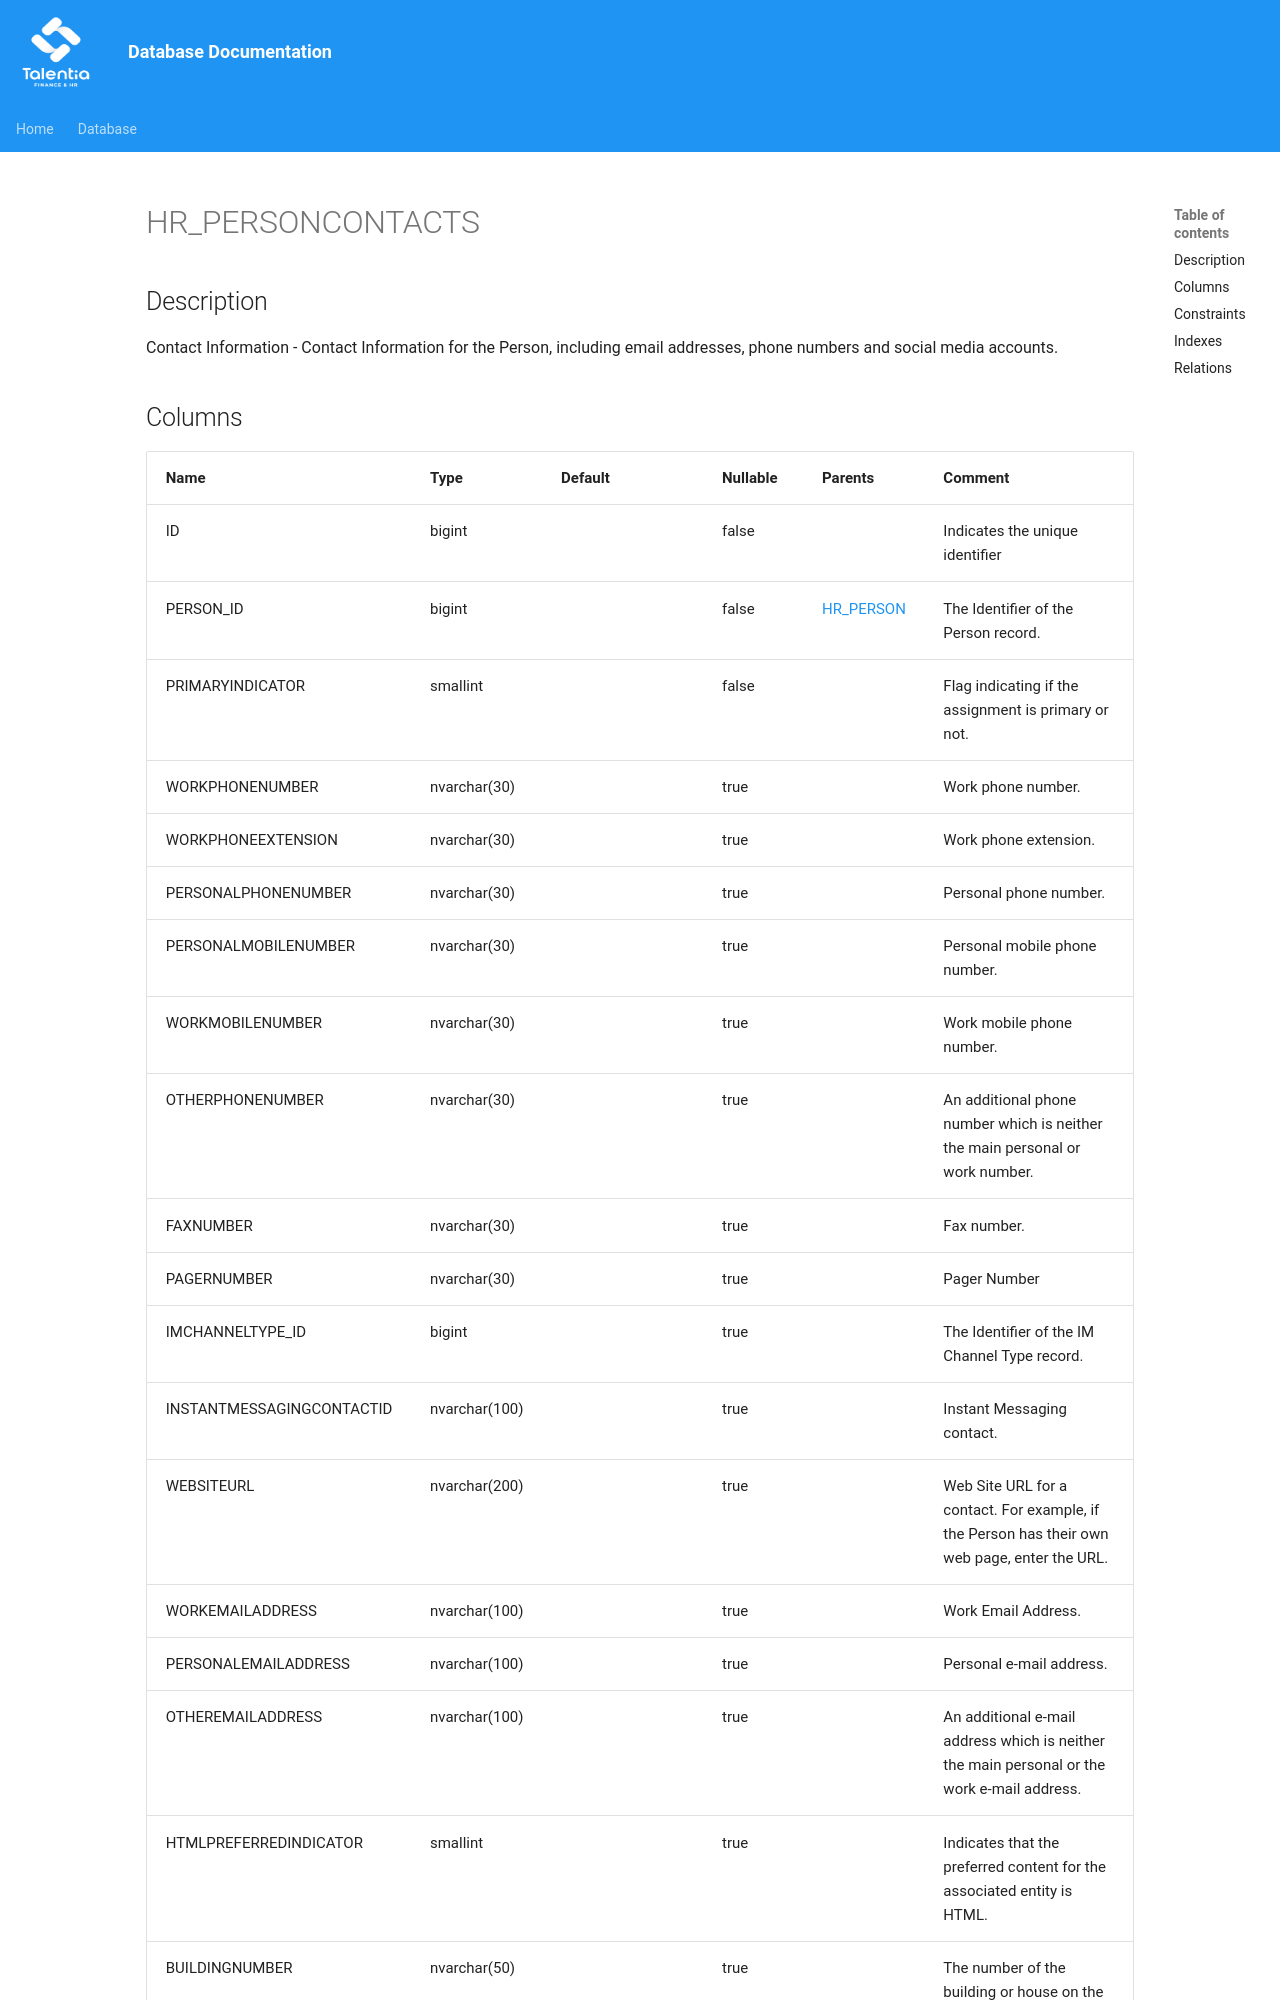

repository: giovanniporcelli/documentazione-db · page: schema/HR_PERSONCONTACTS/index.html · generator: mkdocs

# HR_PERSONCONTACTS

## Description

Contact Information - Contact Information for the Person, including email addresses, phone numbers and social media accounts.  


## Columns

| Name | Type | Default | Nullable | Parents | Comment |
| ---- | ---- | ------- | -------- | ------- | ------- |
| ID | bigint |  | false |  | Indicates the unique identifier |
| PERSON_ID | bigint |  | false | [HR_PERSON](HR_PERSON.md) | The Identifier of the Person record. |
| PRIMARYINDICATOR | smallint |  | false |  | Flag indicating if the assignment is primary or not. |
| WORKPHONENUMBER | nvarchar(30) |  | true |  | Work phone number. |
| WORKPHONEEXTENSION | nvarchar(30) |  | true |  | Work phone extension. |
| PERSONALPHONENUMBER | nvarchar(30) |  | true |  | Personal phone number. |
| PERSONALMOBILENUMBER | nvarchar(30) |  | true |  | Personal mobile phone number. |
| WORKMOBILENUMBER | nvarchar(30) |  | true |  | Work mobile phone number. |
| OTHERPHONENUMBER | nvarchar(30) |  | true |  | An additional phone number which is neither the main personal or work number. |
| FAXNUMBER | nvarchar(30) |  | true |  | Fax number. |
| PAGERNUMBER | nvarchar(30) |  | true |  | Pager Number |
| IMCHANNELTYPE_ID | bigint |  | true |  | The Identifier of the IM Channel Type record. |
| INSTANTMESSAGINGCONTACTID | nvarchar(100) |  | true |  | Instant Messaging contact. |
| WEBSITEURL | nvarchar(200) |  | true |  | Web Site URL for a contact. For example, if the Person has their own web page, enter the URL. |
| WORKEMAILADDRESS | nvarchar(100) |  | true |  | Work Email Address. |
| PERSONALEMAILADDRESS | nvarchar(100) |  | true |  | Personal e-mail address. |
| OTHEREMAILADDRESS | nvarchar(100) |  | true
